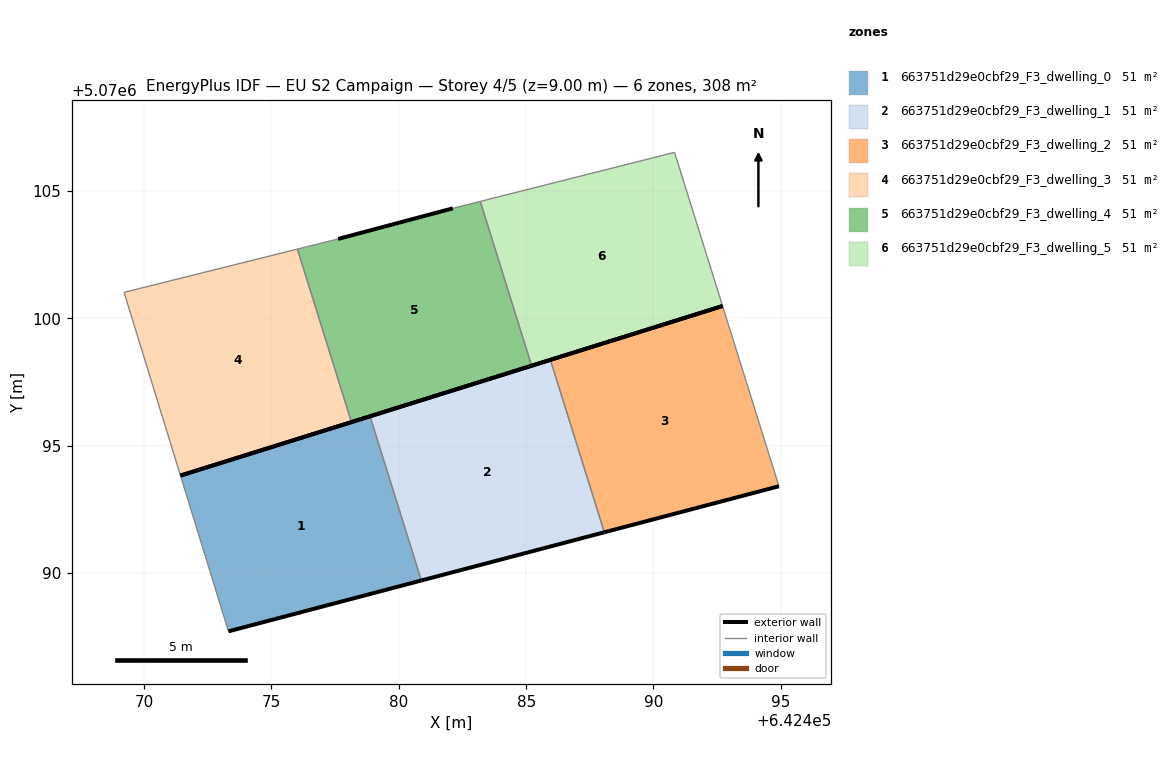
=== STOREY PLAN SPEC (per zone: floor XY polygon, exterior-wall plan segments, windows/doors) ===
zone 1: 663751d29e0cbf29_F3_dwelling_0  (51.4 m²)
  floor: (642480.89, 5070089.71) (642478.87, 5070096.16) (642471.43, 5070093.83) (642473.31, 5070087.71)
  exterior wall: (642480.89, 5070089.71) – (642473.31, 5070087.71)  [7.8 m]
  exterior wall: (642471.43, 5070093.83) – (642478.87, 5070096.16)  [7.8 m]
  interior walls: 2
zone 2: 663751d29e0cbf29_F3_dwelling_1  (51.4 m²)
  floor: (642488.07, 5070091.60) (642485.95, 5070098.37) (642478.87, 5070096.16) (642480.89, 5070089.71)
  exterior wall: (642488.07, 5070091.60) – (642480.89, 5070089.71)  [7.4 m]
  exterior wall: (642478.87, 5070096.16) – (642485.95, 5070098.37)  [7.4 m]
  interior walls: 2
zone 3: 663751d29e0cbf29_F3_dwelling_2  (51.4 m²)
  floor: (642494.93, 5070093.41) (642492.71, 5070100.49) (642485.95, 5070098.37) (642488.07, 5070091.60)
  exterior wall: (642494.93, 5070093.41) – (642488.07, 5070091.60)  [7.1 m]
  exterior wall: (642485.95, 5070098.37) – (642492.71, 5070100.49)  [7.1 m]
  interior walls: 2
zone 4: 663751d29e0cbf29_F3_dwelling_3  (51.4 m²)
  floor: (642478.14, 5070095.93) (642476.02, 5070102.72) (642469.21, 5070101.02) (642471.43, 5070093.83)
  exterior wall: (642478.14, 5070095.93) – (642471.43, 5070093.83)  [7.0 m]
  interior walls: 3
zone 5: 663751d29e0cbf29_F3_dwelling_4  (51.4 m²)
  floor: (642485.21, 5070098.14) (642483.20, 5070104.59) (642482.12, 5070104.32) (642477.62, 5070103.12) (642476.02, 5070102.72) (642478.14, 5070095.93)
  exterior wall: (642477.62, 5070103.12) – (642482.12, 5070104.32)  [4.7 m]
  exterior wall: (642485.21, 5070098.14) – (642478.14, 5070095.93)  [7.4 m]
  interior walls: 4
zone 6: 663751d29e0cbf29_F3_dwelling_5  (51.4 m²)
  floor: (642492.71, 5070100.49) (642490.83, 5070106.52) (642483.20, 5070104.59) (642485.21, 5070098.14)
  exterior wall: (642492.71, 5070100.49) – (642485.21, 5070098.14)  [7.9 m]
  interior walls: 3

=== DERIVED (storey summary) ===
Building: EU S2 Campaign
Storey: 4 of 5  (floor level z = 9.00 m)
Storey gross floor area: 308.4 m²
Zones on this storey: 6
  - 663751d29e0cbf29_F3_dwelling_0: floor 51.4 m²; exterior wall 15.6 m (46.9 m²); WWR 0.0%
  - 663751d29e0cbf29_F3_dwelling_1: floor 51.4 m²; exterior wall 14.9 m (44.6 m²); WWR 0.0%
  - 663751d29e0cbf29_F3_dwelling_2: floor 51.4 m²; exterior wall 14.2 m (42.5 m²); WWR 0.0%
  - 663751d29e0cbf29_F3_dwelling_3: floor 51.4 m²; exterior wall 7.0 m (21.1 m²); WWR 0.0%
  - 663751d29e0cbf29_F3_dwelling_4: floor 51.4 m²; exterior wall 12.1 m (36.2 m²); WWR 0.0%
  - 663751d29e0cbf29_F3_dwelling_5: floor 51.4 m²; exterior wall 7.9 m (23.6 m²); WWR 0.0%
Zone adjacency (shared interzone walls):
  - 663751d29e0cbf29_F3_dwelling_0 ↔ 663751d29e0cbf29_F3_dwelling_1
  - 663751d29e0cbf29_F3_dwelling_1 ↔ 663751d29e0cbf29_F3_dwelling_2
  - 663751d29e0cbf29_F3_dwelling_3 ↔ 663751d29e0cbf29_F3_dwelling_4
  - 663751d29e0cbf29_F3_dwelling_4 ↔ 663751d29e0cbf29_F3_dwelling_5